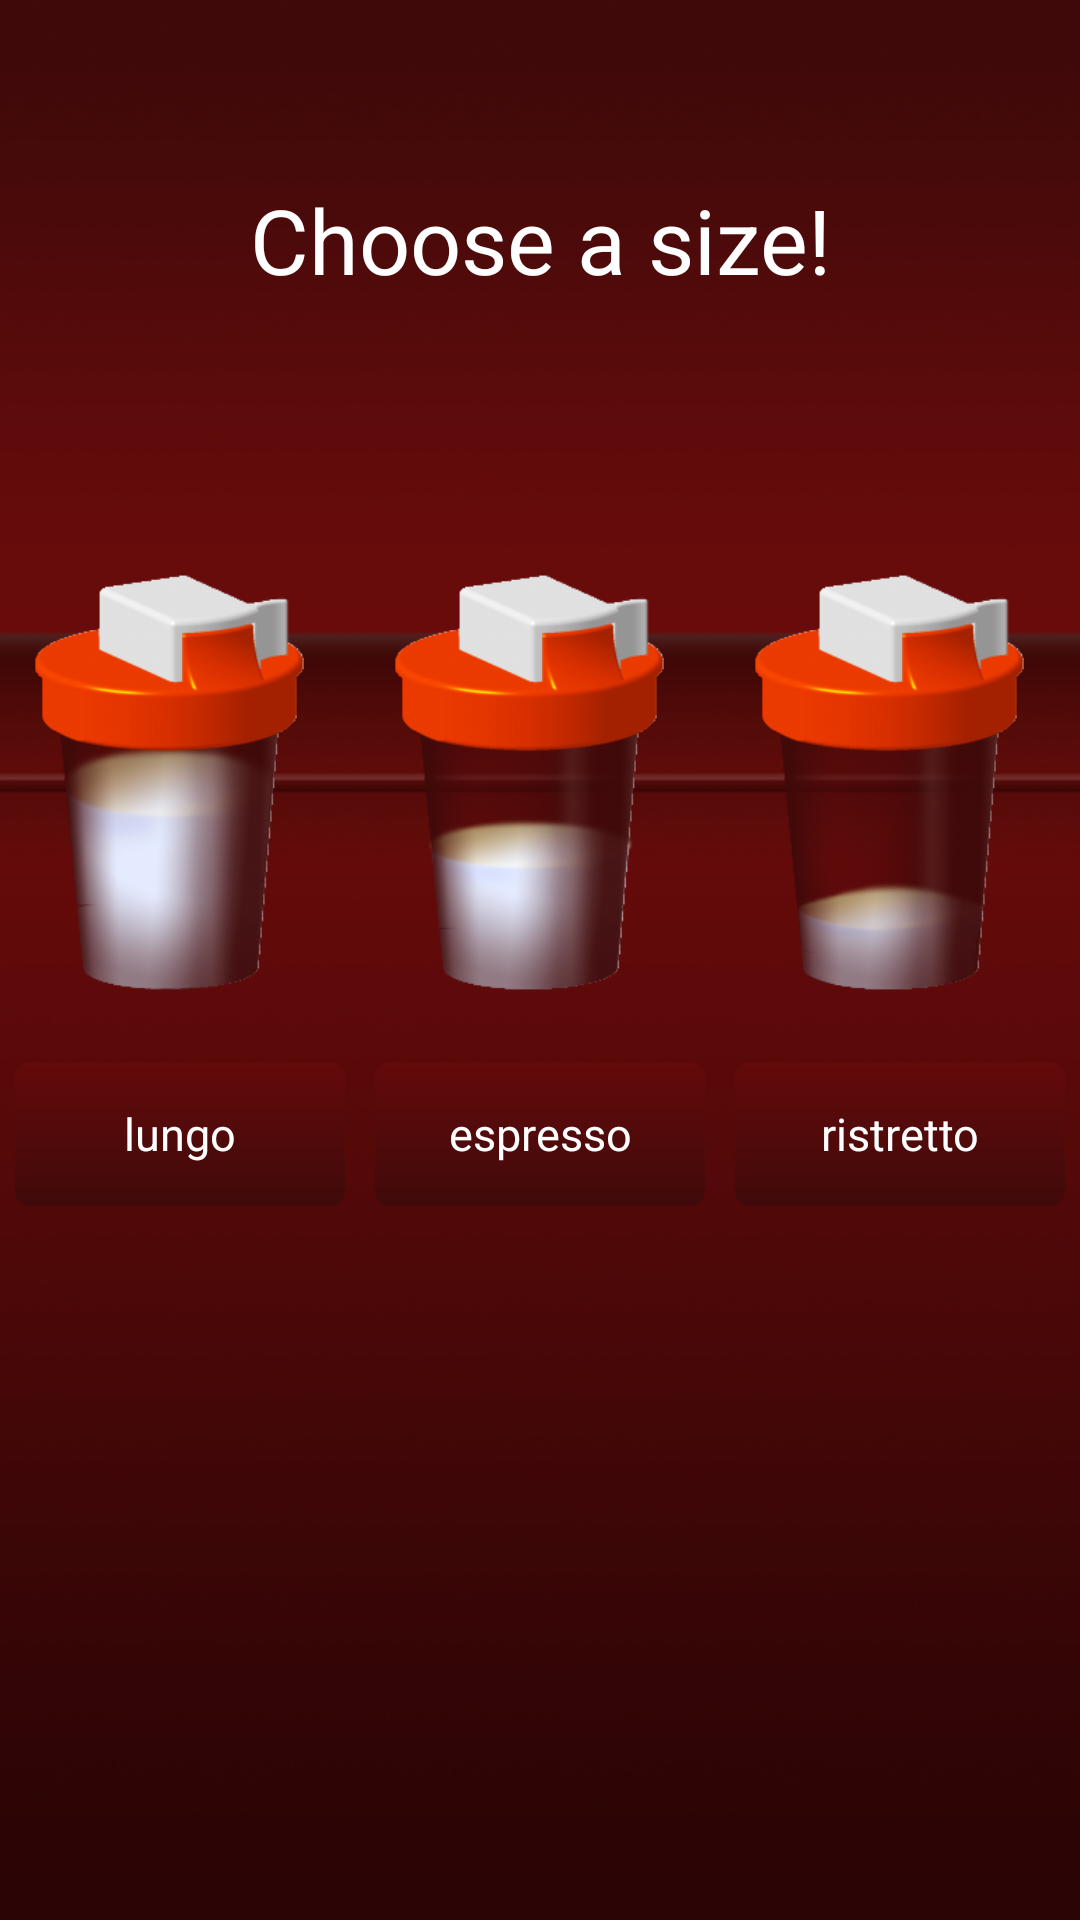

The Android layout XML behind this screen, and the referenced resources:
<!-- AndroidManifest.xml: application theme AppTheme -->
<!-- res/layout/fragment_sizepage.xml -->
<?xml version="1.0" encoding="utf-8"?>
<LinearLayout xmlns:android="http://schemas.android.com/apk/res/android"
    android:id="@+id/sizepage"
    android:layout_width="match_parent"
    android:layout_height="match_parent"
    android:background="@drawable/shelf2"
    android:orientation="vertical" >

    <TextView
        android:layout_width="match_parent"
        android:layout_height="150dp"
        android:gravity="center"
        android:paddingBottom="15dp"
        android:paddingTop="25dp"
        android:text="Choose a size!"
        android:textColor="#ffffff"
        android:textSize="30sp" />
    
	<LinearLayout
        android:layout_width="match_parent"
        android:layout_height="wrap_content"
        android:paddingTop="40dp"
        android:gravity="center"
        android:orientation="horizontal" >

        <ImageView 
            android:layout_width="0dp"
            android:layout_height="wrap_content"
            android:layout_weight="1"
            android:adjustViewBounds="true"
            android:src="@drawable/cup_normal"/>
        <ImageView 
            android:layout_width="0dp"
            android:layout_height="wrap_content"
            android:layout_weight="1"
            android:adjustViewBounds="true"
            android:src="@drawable/cup_small"/>
        <ImageView 
            android:layout_width="0dp"
            android:layout_height="wrap_content"
            android:layout_weight="1"
            android:adjustViewBounds="true"
            android:src="@drawable/cup_verysmall"/>
    </LinearLayout>    
    
    <LinearLayout
        android:id="@+id/buttonlayout"
        android:layout_width="match_parent"
        android:layout_height="wrap_content"
        android:layout_alignParentBottom="true"
        android:orientation="horizontal" >

        <Button
        	android:id="@+id/normalBtn"
        	android:layout_width="0dp"
        	android:layout_height="match_parent"
        	android:layout_weight="1"
        	android:layout_marginBottom="10dp"
        	android:layout_marginLeft="5dp"
        	android:layout_marginRight="5dp"
        	android:layout_marginTop="20dp"
        	android:background="@drawable/normalbutton"
        	android:text="lungo"
        	android:textColor="#ffffff"
        	android:textSize="15sp" />

    	<Button
        	android:id="@+id/smallBtn"
        	android:layout_width="0dp"
        	android:layout_height="match_parent"
        	android:layout_weight="1"
        	android:layout_marginBottom="10dp"
        	android:layout_marginLeft="5dp"
        	android:layout_marginRight="5dp"
        	android:layout_marginTop="20dp"
        	android:background="@drawable/normalbutton"
        	android:text="espresso"
        	android:textColor="#ffffff"
        	android:textSize="15sp" />

    	<Button
        	android:id="@+id/ristrettoBtn"
        	android:layout_width="0dp"
        	android:layout_height="match_parent"
        	android:layout_weight="1"
        	android:layout_marginBottom="10dp"
        	android:layout_marginLeft="5dp"
        	android:layout_marginRight="5dp"
        	android:layout_marginTop="20dp"
        	android:background="@drawable/normalbutton"
        	android:text="ristretto"
        	android:textColor="#ffffff"
        	android:textSize="15sp" />
    </LinearLayout>
	

</LinearLayout>
<!-- resources referenced by this layout -->
<resources>
  <!-- drawable cup_normal: png bitmap (drawable-hdpi, 33684 bytes) -->
  <!-- drawable cup_small: png bitmap (drawable-hdpi, 33094 bytes) -->
  <!-- drawable cup_verysmall: png bitmap (drawable-hdpi, 31139 bytes) -->
  <!-- drawable normalbutton (drawable) -->
  <?xml version="1.0" encoding="utf-8"?>
  <selector xmlns:android="http://schemas.android.com/apk/res/android" >
      <item android:state_pressed="true">
          <shape>
              <corners android:radius="5dp" />
              <padding 
                  android:left="20dp"
                  android:right="20dp"
                  android:top="5dp"
                  android:bottom="5dp" />
              <gradient 
                  android:startColor="#640a0b"
                  android:endColor="#400a0a"
                  android:angle="90" />
          </shape>
      </item>
      <item android:state_focused="true">
          <shape>
              <corners android:radius="5dp" />
              <padding 
                  android:left="20dp"
                  android:right="20dp"
                  android:top="5dp"
                  android:bottom="5dp" />
              <gradient 
                  android:startColor="#640a0b"
                  android:endColor="#400a0a"
                  android:angle="90" />
          </shape>
      </item>
      <item >
          <shape>
              <corners android:radius="5dp" />
              <padding 
                  android:left="20dp"
                  android:right="20dp"
                  android:top="5dp"
                  android:bottom="5dp" />
              <gradient 
                  android:startColor="#640a0b"
                  android:endColor="#400a0a"
                  android:angle="270" />
          </shape>
      </item>
      
  
  </selector>
  <!-- drawable shelf2: png bitmap (drawable-hdpi, 68626 bytes) -->
  <style name="AppTheme" parent="android:Theme.Holo.Light.NoActionBar">
          
      </style>
</resources>
